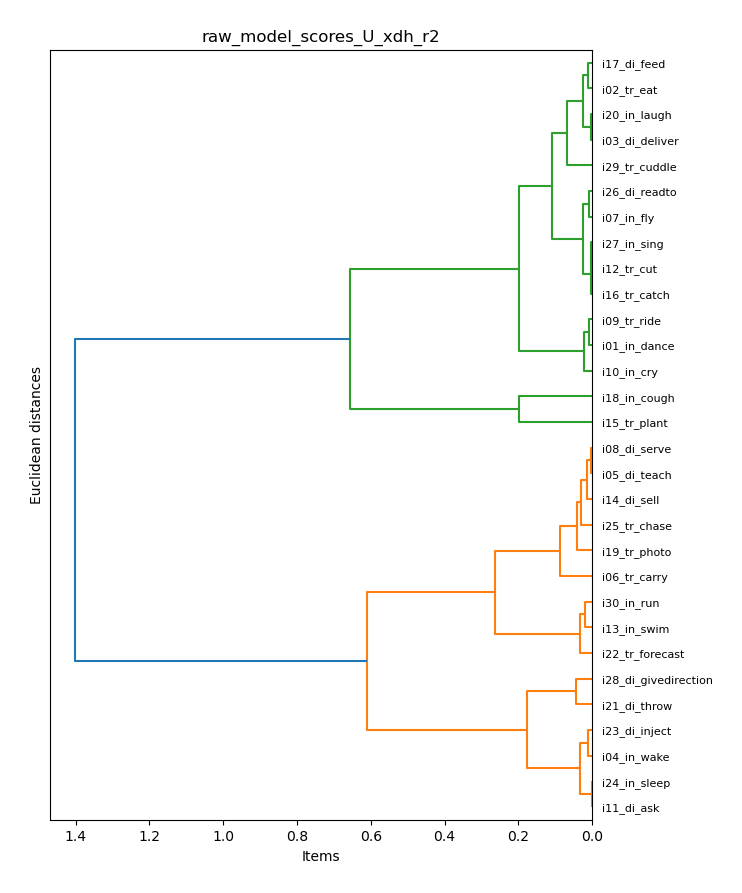

The table this chart was drawn from, first rows:
item_model, U_xdh_r2
i01_in_dance, 0.5134
i02_tr_eat, 0.3922
i03_di_deliver, 0.4144
i04_in_wake, 0.008467
i05_di_teach, 0.2697
i06_tr_carry, 0.2053
i07_in_fly, 0.4312
i08_di_serve, 0.2658
i09_tr_ride, 0.5222
i10_in_cry, 0.4998
i11_di_ask, 0.03818
i12_tr_cut, 0.4504
i13_in_swim, 0.1101
i14_di_sell, 0.2786
i15_tr_plant, 0.694
i16_tr_catch, 0.448
i17_di_feed, 0.403
i18_in_cough, 0.8916
i19_tr_photo, 0.2983
i20_in_laugh, 0.4163
i21_di_throw, -0.1028
i22_tr_forecast, 0.1493
i23_di_inject, 0.019
i24_in_sleep, 0.03731
i25_tr_chase, 0.247
i26_di_readto, 0.4384
i27_in_sing, 0.452
i28_di_givedirection, -0.06007
i29_tr_cuddle, 0.352
i30_in_run, 0.1297
